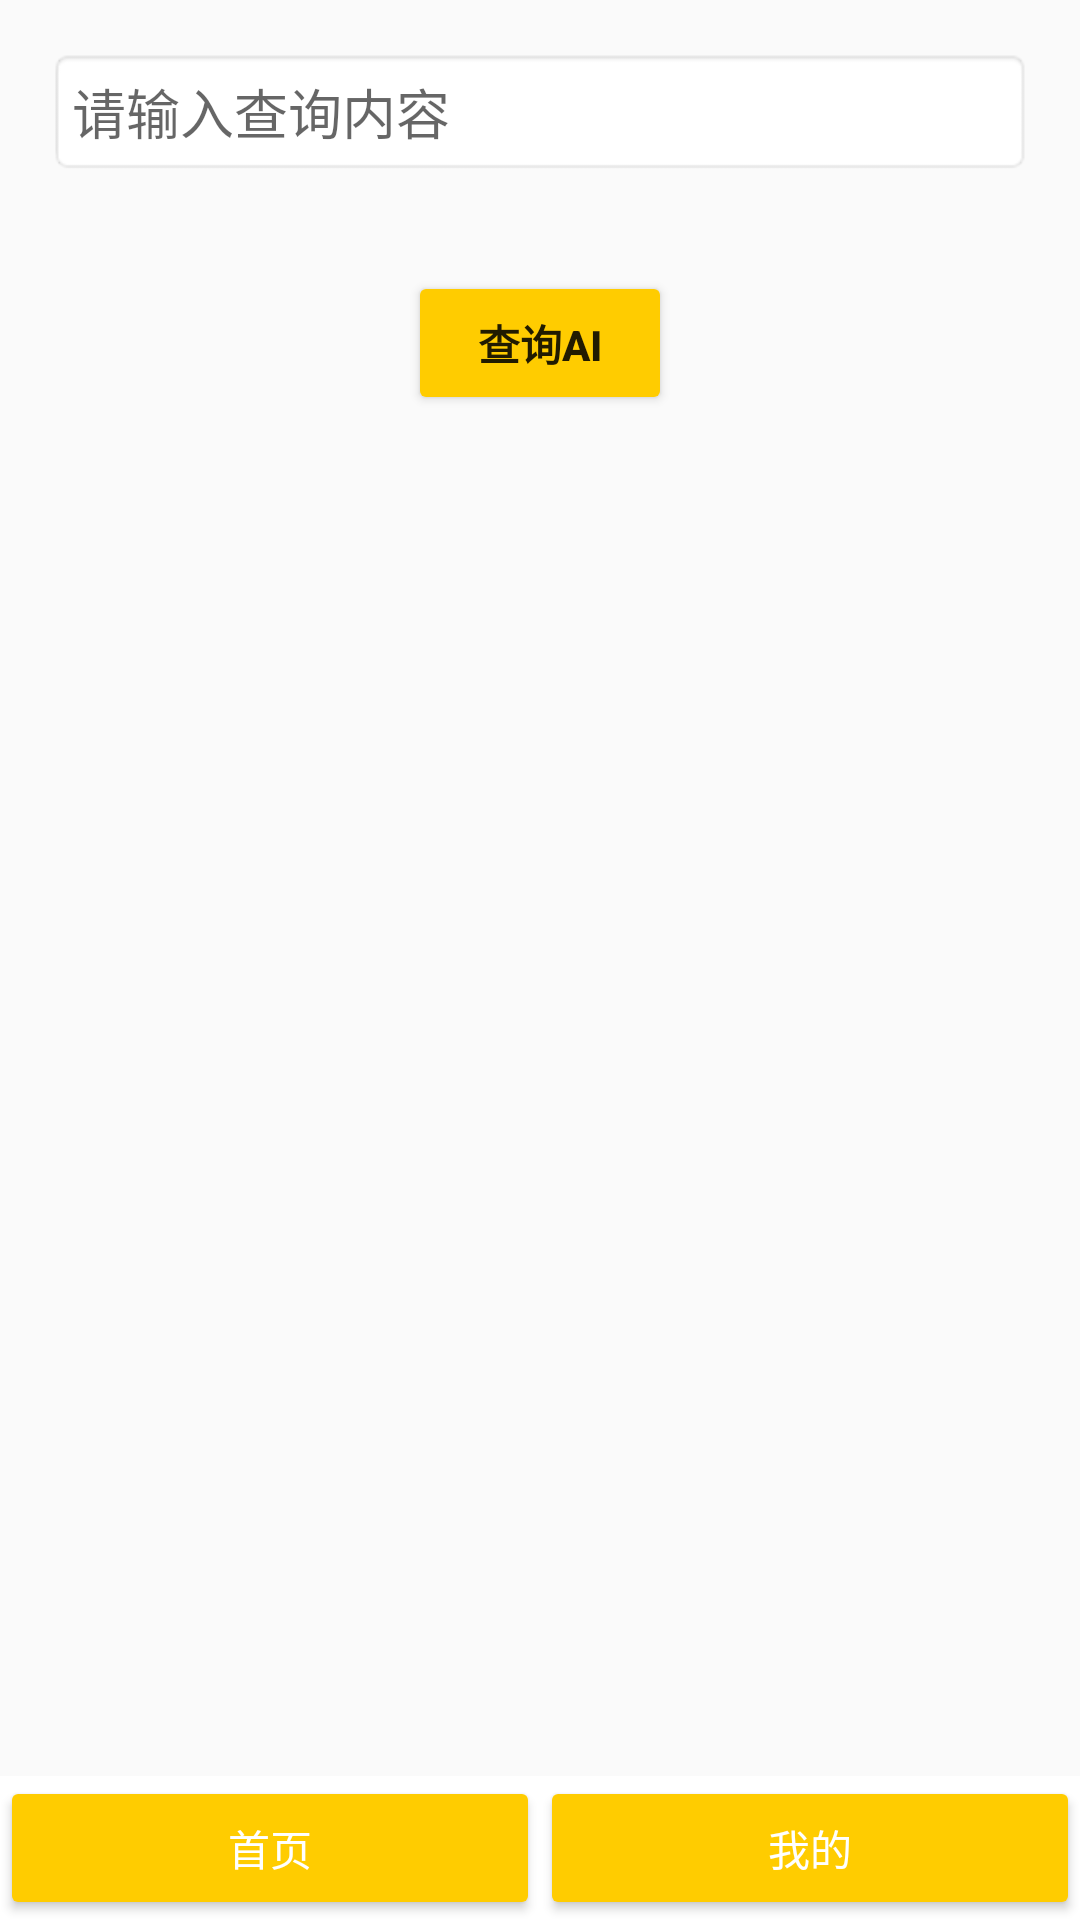

Here is an Android app screen rendered from its layout file. Give the layout XML and the strings, colors and styles it references.
<!-- AndroidManifest.xml: application theme Theme.MyApplication -->
<!-- res/layout/activity_homepage.xml -->
<?xml version="1.0" encoding="utf-8"?>
<RelativeLayout xmlns:android="http://schemas.android.com/apk/res/android"
    android:layout_width="match_parent"
    android:layout_height="match_parent"
    xmlns:app="http://schemas.android.com/apk/res-auto">

    
    <EditText
        android:id="@+id/edit_query_input"
        android:layout_width="match_parent"
        android:layout_height="wrap_content"
        android:layout_margin="16dp"
        android:hint="请输入查询内容"
        android:padding="8dp"
        android:background="@android:drawable/editbox_background" />

    <Button
        android:id="@+id/button_call_api"
        android:layout_width="wrap_content"
        android:layout_height="wrap_content"
        android:layout_below="@id/edit_query_input"
        android:layout_centerHorizontal="true"
        android:layout_marginTop="16dp"
        android:text="查询AI"
        android:backgroundTint="@color/yellow"
        android:textStyle="bold"
        />

    <TextView
        android:id="@+id/text_api_result"
        android:layout_width="wrap_content"
        android:layout_height="wrap_content"
        android:layout_below="@id/button_call_api"
        android:layout_centerHorizontal="true"
        android:layout_marginTop="16dp"
        android:text=""
        android:textSize="16sp" />

    <LinearLayout
        android:id="@+id/bottom_navigation"
        android:layout_width="match_parent"
        android:layout_height="wrap_content"
        android:layout_alignParentBottom="true"
        android:background="@color/primaryColor"
        android:orientation="horizontal">

        <Button
            android:id="@+id/button_home"
            android:layout_width="0dp"
            android:layout_height="wrap_content"
            android:layout_weight="1"
            android:text="首页"
            android:backgroundTint="@color/yellow"
            android:textColor="@android:color/white" />

        <Button
            android:id="@+id/button_profile"
            android:layout_width="0dp"
            android:layout_height="wrap_content"
            android:layout_weight="1"
            android:text="我的"
            android:backgroundTint="@color/yellow"
            android:textColor="@android:color/white" />

    </LinearLayout>

</RelativeLayout>
<!-- resources referenced by this layout -->
<resources>
  <color name="primaryColor">#FFFFFFFF</color>
  <color name="yellow">#FFcc00</color>
  <style name="Theme.MyApplication" parent="Base.Theme.MyApplication" />
  <style name="Base.Theme.MyApplication" parent="Theme.MaterialComponents.DayNight.NoActionBar.Bridge">
          
          <item name="colorPrimary">@color/purple_500</item>
          <item name="colorPrimaryVariant">@color/purple_700</item>
          <item name="colorOnPrimary">@color/white</item>
          
          <item name="colorSecondary">@color/teal_200</item>
          <item name="colorSecondaryVariant">@color/teal_700</item>
          <item name="colorOnSecondary">@color/black</item>
          
          <item name="android:statusBarColor">?attr/colorPrimaryVariant</item>
          
          
          
      </style>
  <color name="purple_500">#FF6200EE</color>
  <color name="purple_700">#FF3700B3</color>
  <color name="white">#FFFFFFFF</color>
  <color name="teal_200">#FF03DAC5</color>
  <color name="teal_700">#FF018786</color>
  <color name="black">#FF000000</color>
</resources>
